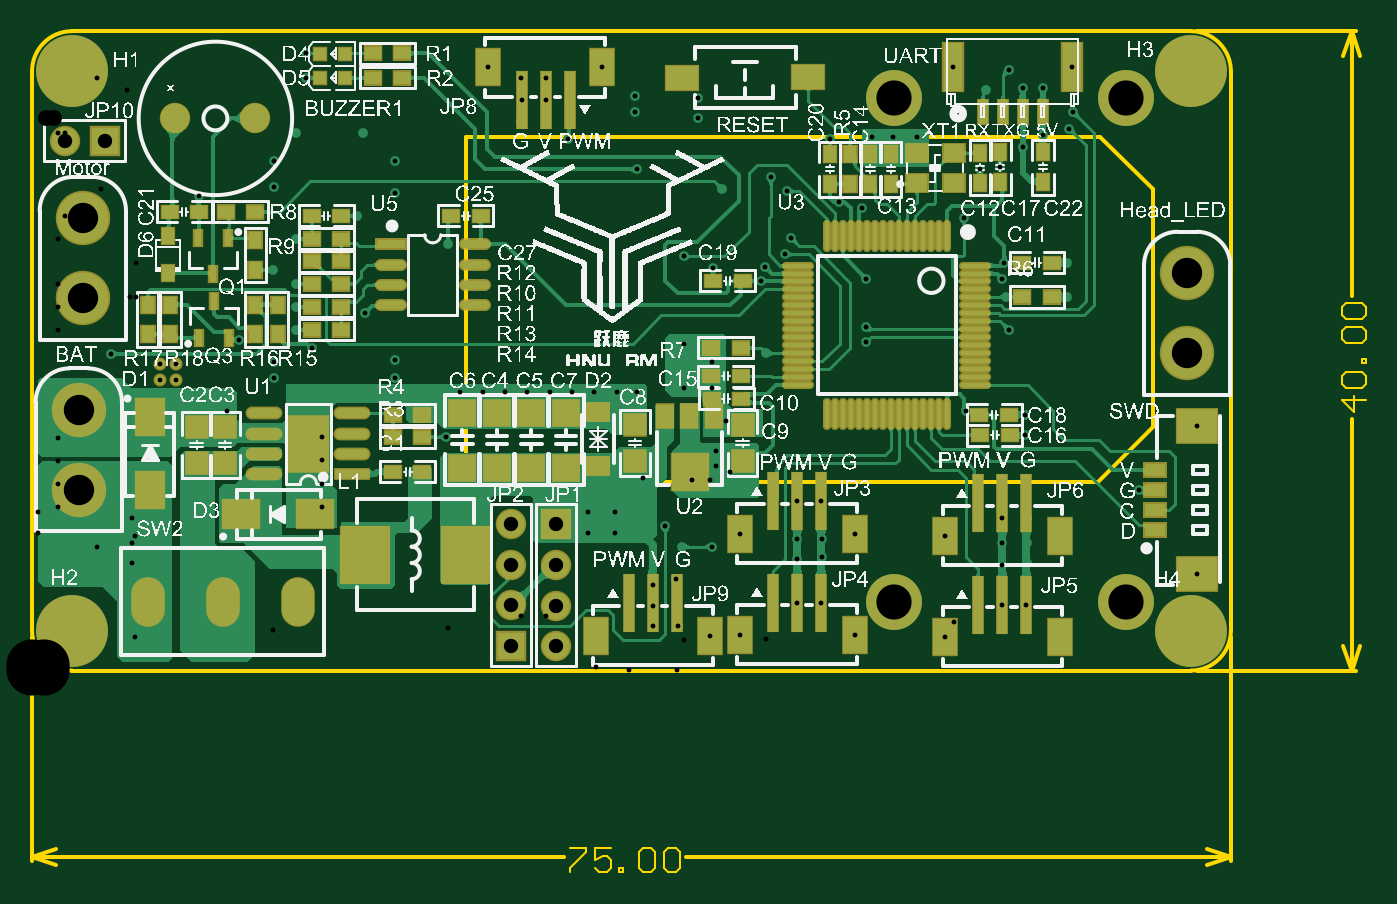
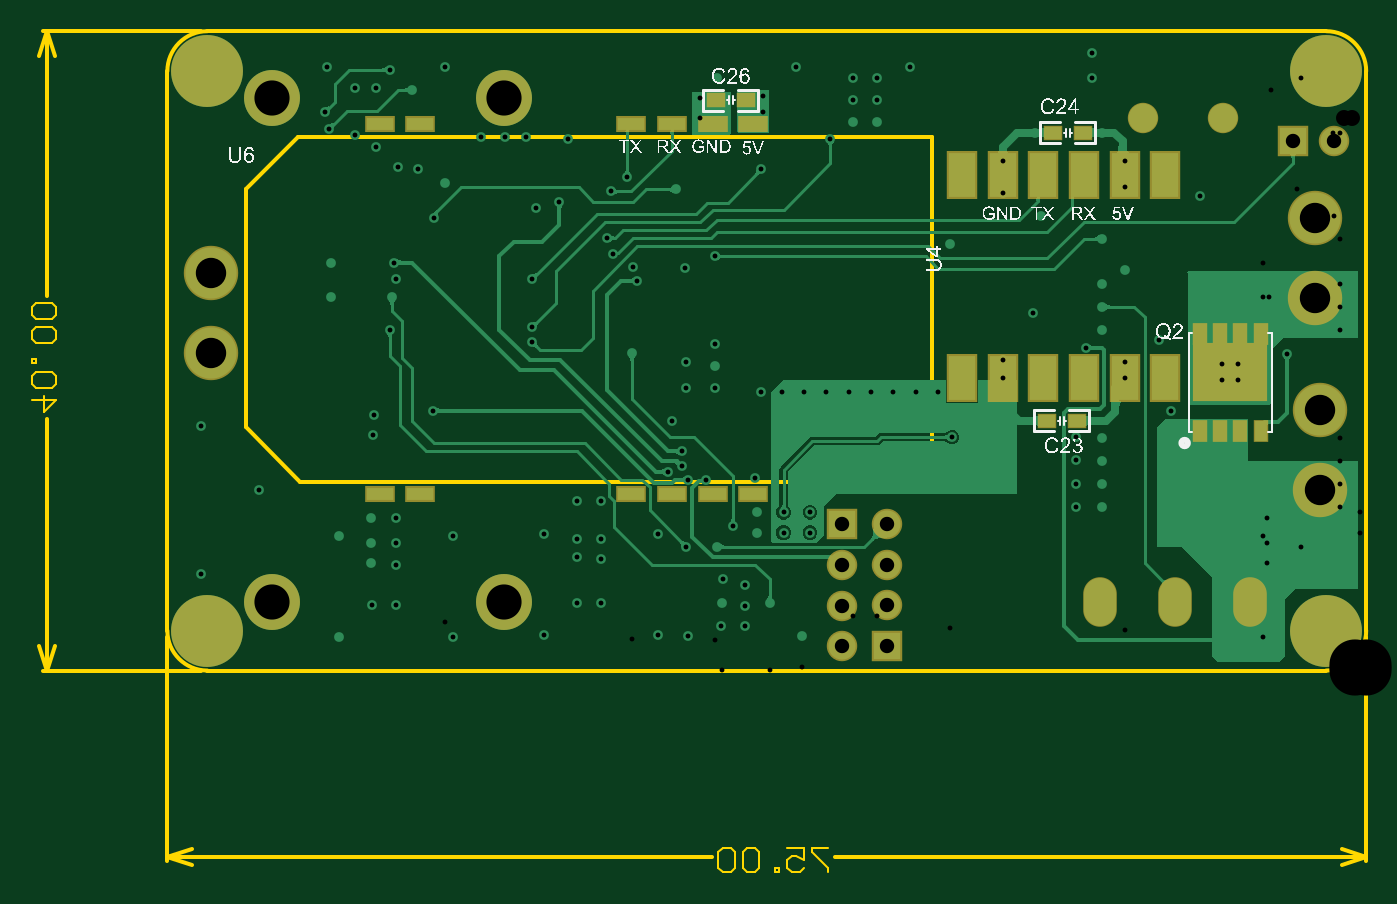
Circuit board: 11 layer files. Board 83.5 x 52.6 mm.
- drill: Dart_Controller_PCB-RoundHoles.TXT (2719 bytes)
- drill: Dart_Controller_PCB-SlotHoles.TXT (223 bytes)
- bottom_copper: Dart_Controller_PCB.GBL (35760 bytes)
- bottom_silk: Dart_Controller_PCB.GBO (103226 bytes)
- paste: Dart_Controller_PCB.GBP (1460 bytes)
- bottom_mask: Dart_Controller_PCB.GBS (1998 bytes)
- outline: Dart_Controller_PCB.GM1 (2408 bytes)
- top_copper: Dart_Controller_PCB.GTL (109916 bytes)
- top_silk: Dart_Controller_PCB.GTO (792673 bytes)
- paste: Dart_Controller_PCB.GTP (5911 bytes)
- top_mask: Dart_Controller_PCB.GTS (6687 bytes)

=== drill: Dart_Controller_PCB-RoundHoles.TXT ===
M48
;Layer_Color=9474304
;FILE_FORMAT=4:3
METRIC,LZ
;TYPE=PLATED
T01F00S00C0.305
T02F00S00C0.900
T03F00S00C1.000
T05F00S00C1.900
T06F00S00C2.200
T07F00S00C3.200
%
T01
X0072898Y0006036
Y0015272
X0069279Y0011279
X006428Y0008438
X006223Y0008001
Y0006731
X0060706Y0006604
Y0008001
Y0009525
X006223
X0062141Y0014732
X0062103Y0016002
X0058412Y0016264
X0061087Y0021336
X006096Y0023368
X0060706Y0024511
X0060833Y0025527
X006477
Y0023368
X0052197Y0024511
Y0021463
Y0020574
X0045946Y001984
X0042545Y0019304
Y0017653
X0040767
Y001905
Y0020447
Y0025908
X0042596Y0025197
X0045847Y0025273
X0045593Y0024384
X0043434Y0015621
X0042799Y0013716
Y0012827
X0042418Y0011938
X0041275Y0011906
X0043688Y0012446
X0044311Y0008556
X0042545Y0007747
X004064
X0039624Y0009017
X00381Y0008636
Y0009906
X0036449
Y0008636
X0034798
Y0009906
X0038227Y0012065
X0037846Y0017399
X0036576
X0035179
X0033782
X0032385
X0035276Y000215
X0037326Y00042
X0038862Y0004064
Y0002794
X0040386
X0040326Y00042
X0040259Y0005715
X0038862Y0005334
X0042418Y0002159
X0044311Y0002206
X0047861Y0004256
X0049361
X0049403Y0007112
Y0008255
X0047879
Y0006985
X0047861Y0010606
X0049361
X0051453Y0008565
X0057138Y0008429
Y0002079
X0060688Y0004129
X0062188
X006428Y0002088
X0051453Y0002215
X0030988Y0017399
X0029591
X0028194
X0026797
X0025908Y0014605
X0022733Y0018288
Y0019431
X0020828Y0022352
X001651Y0022758
Y0024181
X0015062Y002507
X001651Y0021336
X0017526Y0020193
X0015113Y0019304
Y0018288
X0012954Y0020701
X0012192Y0016256
X0009009Y0018184
X0008009
Y0019184
X0009009
X0004953Y0019812
X001651Y0014563
Y0013123
Y0011684
Y0010245
X0018161
Y0011698
Y0013152
Y0014605
X001651Y0027026
X0015113Y0030226
Y0031877
X001651Y0033655
X0017145Y0037084
Y0038608
X002072Y0033655
X0022733Y0031877
Y0029877
X002032Y0028448
X0026035Y002667
X0030607Y003429
X0030631Y0035687
X0030607Y0037084
X0028539Y0037728
X0010414Y0029718
X0032131Y003429
Y0035687
Y0037084
X0035681Y0037737
X0037719Y0035941
Y0034925
X0037846Y0031369
X0033528Y0033274
X0041656Y0034544
Y0035814
X004064Y0037084
X004318Y0030099
X0046228Y0030861
X0047244Y0029972
X0047498Y0027051
X0047117Y0026035
X0050482Y0029337
X0051943Y0028956
X0052578Y0033401
X0053848
X0055372
X0057658Y003048
X0059309Y0031369
X0060579Y0031534
X0061976Y0032766
X0063246Y0033528
X0064897Y0033909
X0065151Y0034925
X0065041Y0037765
X0063246Y0036449
X0061976
X0061087Y0037592
X005969Y0036322
X0057641Y0037765
X0058293Y0028321
X0049911Y0033274
T02
X0032766Y0001524
Y0004064
Y0006604
Y0009144
X0029972Y0009162
Y0006622
Y0004082
Y0001542
X0004572Y0033147
X0002032
T03
X000897Y0034544
X001397
T05
X0072263Y0019852
Y0024852
X0003175Y0023281
X0002921Y0016303
Y0011303
X0003175Y0028281
T06
X0053953Y0004314
X0068453
Y0035814
X0053953
T07
X00725Y00025
X00025
Y00375
X00725
M30

=== drill: Dart_Controller_PCB-SlotHoles.TXT ===
M48
;Layer_Color=9474304
;FILE_FORMAT=4:3
METRIC,LZ
;TYPE=PLATED
T04F00S00C1.300
%
G90
G05
T04
G00X0007239Y0003968
M15
G01Y0004668
M16
G00X0011939Y0003968
M15
G01Y0004668
M16
G00X0016639Y0003968
M15
G01Y0004668
M16
M17
M30

=== bottom_copper: Dart_Controller_PCB.GBL (35760 bytes, source omitted) ===
=== bottom_silk: Dart_Controller_PCB.GBO (103226 bytes, source omitted) ===
=== paste: Dart_Controller_PCB.GBP ===
G04*
G04 #@! TF.GenerationSoftware,Altium Limited,Altium Designer,24.0.1 (36)*
G04*
G04 Layer_Color=128*
%FSLAX44Y44*%
%MOMM*%
G71*
G04*
G04 #@! TF.SameCoordinates,72622C8A-B07E-4F55-B3FE-632304D3AF33*
G04*
G04*
G04 #@! TF.FilePolarity,Positive*
G04*
G01*
G75*
%ADD28R,1.0160X0.7620*%
%ADD110R,1.6510X0.8000*%
%ADD111R,1.7000X2.8000*%
G36*
X108140Y203989D02*
X108090D01*
Y168840D01*
X62090D01*
Y203989D01*
X62040D01*
Y217199D01*
X70040D01*
Y204840D01*
X74740D01*
Y217199D01*
X82740D01*
Y204840D01*
X87440D01*
Y217199D01*
X95440D01*
Y204840D01*
X100140D01*
Y217199D01*
X108140D01*
Y203989D01*
D02*
G37*
G36*
Y143481D02*
X100140D01*
Y156691D01*
X108140D01*
Y143481D01*
D02*
G37*
G36*
X95440D02*
X87440D01*
Y156691D01*
X95440D01*
Y143481D01*
D02*
G37*
G36*
X82740D02*
X74740D01*
Y156691D01*
X82740D01*
Y143481D01*
D02*
G37*
G36*
X70040D02*
X62040D01*
Y156691D01*
X70040D01*
Y143481D01*
D02*
G37*
D28*
X406781Y356870D02*
D03*
X388239D02*
D03*
X181229Y156210D02*
D03*
X199771D02*
D03*
X195961Y336550D02*
D03*
X177419D02*
D03*
D110*
X617220Y110490D02*
D03*
X591820D02*
D03*
X459740D02*
D03*
X434340D02*
D03*
X408940D02*
D03*
X383540D02*
D03*
Y341630D02*
D03*
X408940D02*
D03*
X434340D02*
D03*
X459740D02*
D03*
X591820D02*
D03*
X617220D02*
D03*
D111*
X151130Y182880D02*
D03*
X125730D02*
D03*
X176530D02*
D03*
X201930D02*
D03*
X227330D02*
D03*
X252730D02*
D03*
Y309880D02*
D03*
X227330D02*
D03*
X201930D02*
D03*
X176530D02*
D03*
X151130D02*
D03*
X125730D02*
D03*
M02*

=== bottom_mask: Dart_Controller_PCB.GBS ===
G04*
G04 #@! TF.GenerationSoftware,Altium Limited,Altium Designer,24.0.1 (36)*
G04*
G04 Layer_Color=16711935*
%FSLAX44Y44*%
%MOMM*%
G71*
G04*
G04 #@! TF.SameCoordinates,72622C8A-B07E-4F55-B3FE-632304D3AF33*
G04*
G04*
G04 #@! TF.FilePolarity,Negative*
G04*
G01*
G75*
%ADD57R,1.2192X0.9652*%
%ADD84C,4.5000*%
%ADD85O,2.1016X3.1016*%
%ADD86R,1.9032X1.9032*%
%ADD87C,1.9032*%
%ADD88R,1.9032X1.9032*%
%ADD89C,3.4032*%
%ADD90C,1.9016*%
%ADD91C,3.5000*%
%ADD92C,0.8128*%
%ADD114R,1.8542X1.0032*%
%ADD115R,1.9032X3.0032*%
%ADD116R,4.7016X3.7016*%
%ADD117R,0.9016X1.4226*%
D57*
X406781Y356870D02*
D03*
X388239D02*
D03*
X181229Y156210D02*
D03*
X199771D02*
D03*
X195961Y336550D02*
D03*
X177419D02*
D03*
D84*
X25000Y375000D02*
D03*
Y25000D02*
D03*
X725000Y375000D02*
D03*
Y25000D02*
D03*
D85*
X72390Y43180D02*
D03*
X119390D02*
D03*
X166390D02*
D03*
D86*
X327660Y91440D02*
D03*
X299720Y15420D02*
D03*
D87*
X327660Y66040D02*
D03*
Y40640D02*
D03*
Y15240D02*
D03*
X299720Y40820D02*
D03*
Y66220D02*
D03*
Y91620D02*
D03*
X20320Y331470D02*
D03*
D88*
X45720D02*
D03*
D89*
X31750Y232810D02*
D03*
Y282810D02*
D03*
X722630Y198520D02*
D03*
Y248520D02*
D03*
X29210Y113030D02*
D03*
Y163030D02*
D03*
D90*
X139700Y345440D02*
D03*
X89700D02*
D03*
D91*
X539530Y43140D02*
D03*
Y358140D02*
D03*
X684530Y43140D02*
D03*
Y358140D02*
D03*
D92*
X80089Y181841D02*
D03*
X90089D02*
D03*
X80089Y191841D02*
D03*
X90089D02*
D03*
D114*
X617220Y110490D02*
D03*
X591820D02*
D03*
X459740D02*
D03*
X434340D02*
D03*
X408940D02*
D03*
X383540D02*
D03*
Y341630D02*
D03*
X408940D02*
D03*
X434340D02*
D03*
X459740D02*
D03*
X591820D02*
D03*
X617220D02*
D03*
D115*
X151130Y182880D02*
D03*
X125730D02*
D03*
X176530D02*
D03*
X201930D02*
D03*
X227330D02*
D03*
X252730D02*
D03*
Y309880D02*
D03*
X227330D02*
D03*
X201930D02*
D03*
X176530D02*
D03*
X151130D02*
D03*
X125730D02*
D03*
D116*
X85090Y186840D02*
D03*
D117*
X104140Y210594D02*
D03*
X91440D02*
D03*
X78740D02*
D03*
X66040D02*
D03*
Y150086D02*
D03*
X78740D02*
D03*
X91440D02*
D03*
X104140D02*
D03*
M02*

=== outline: Dart_Controller_PCB.GM1 ===
G04*
G04 #@! TF.GenerationSoftware,Altium Limited,Altium Designer,24.0.1 (36)*
G04*
G04 Layer_Color=16711935*
%FSLAX44Y44*%
%MOMM*%
G71*
G04*
G04 #@! TF.SameCoordinates,72622C8A-B07E-4F55-B3FE-632304D3AF33*
G04*
G04*
G04 #@! TF.FilePolarity,Positive*
G04*
G01*
G75*
%ADD10C,0.2540*%
%ADD18C,0.1524*%
D10*
X725000Y0D02*
G03*
X750000Y25000I0J25000D01*
G01*
Y375000D02*
G03*
X725000Y400000I-25000J-0D01*
G01*
X0Y25000D02*
G03*
X25000Y0I25000J0D01*
G01*
Y400000D02*
G03*
X0Y375000I0J-25000D01*
G01*
X271780Y118110D02*
Y334010D01*
X668020D01*
X271780Y118110D02*
X666750D01*
X701040Y152400D02*
Y300990D01*
X668020Y334010D02*
X701040Y300990D01*
X666750Y118110D02*
X701040Y152400D01*
X750000Y25000D02*
Y375000D01*
X0Y25000D02*
Y375000D01*
X25000Y0D02*
X725000D01*
X25000Y400000D02*
X725000D01*
X825500D02*
X830580Y384760D01*
X820420D02*
X825500Y400000D01*
X820420Y15240D02*
X825500Y0D01*
X830580Y15240D01*
X825500Y234279D02*
Y400000D01*
Y0D02*
Y157593D01*
X728810Y400000D02*
X828040D01*
X728810Y0D02*
X828040D01*
X0Y-116840D02*
X15240Y-111760D01*
X0Y-116840D02*
X15240Y-121920D01*
X734760D02*
X750000Y-116840D01*
X734760Y-111760D02*
X750000Y-116840D01*
X0D02*
X332593D01*
X409279D02*
X750000D01*
X0Y-119380D02*
Y21190D01*
X750000Y-119380D02*
Y21190D01*
D18*
X834641Y169275D02*
X819407D01*
X827024Y161657D01*
Y171814D01*
X821946Y176892D02*
X819407Y179431D01*
Y184510D01*
X821946Y187049D01*
X832102D01*
X834641Y184510D01*
Y179431D01*
X832102Y176892D01*
X821946D01*
X834641Y192127D02*
X832102D01*
Y194666D01*
X834641D01*
Y192127D01*
X821946Y204823D02*
X819407Y207362D01*
Y212441D01*
X821946Y214980D01*
X832102D01*
X834641Y212441D01*
Y207362D01*
X832102Y204823D01*
X821946D01*
Y220058D02*
X819407Y222597D01*
Y227676D01*
X821946Y230215D01*
X832102D01*
X834641Y227676D01*
Y222597D01*
X832102Y220058D01*
X821946D01*
X336657Y-110746D02*
X346814D01*
Y-113286D01*
X336657Y-123442D01*
Y-125982D01*
X362049Y-110746D02*
X351892D01*
Y-118364D01*
X356970Y-115825D01*
X359510D01*
X362049Y-118364D01*
Y-123442D01*
X359510Y-125982D01*
X354431D01*
X351892Y-123442D01*
X367127Y-125982D02*
Y-123442D01*
X369666D01*
Y-125982D01*
X367127D01*
X379823Y-113286D02*
X382362Y-110746D01*
X387441D01*
X389980Y-113286D01*
Y-123442D01*
X387441Y-125982D01*
X382362D01*
X379823Y-123442D01*
Y-113286D01*
X395058D02*
X397597Y-110746D01*
X402676D01*
X405215Y-113286D01*
Y-123442D01*
X402676Y-125982D01*
X397597D01*
X395058Y-123442D01*
Y-113286D01*
M02*

=== top_copper: Dart_Controller_PCB.GTL (109916 bytes, source omitted) ===
=== top_silk: Dart_Controller_PCB.GTO (792673 bytes, source omitted) ===
=== paste: Dart_Controller_PCB.GTP ===
G04*
G04 #@! TF.GenerationSoftware,Altium Limited,Altium Designer,24.0.1 (36)*
G04*
G04 Layer_Color=8421504*
%FSLAX44Y44*%
%MOMM*%
G71*
G04*
G04 #@! TF.SameCoordinates,72622C8A-B07E-4F55-B3FE-632304D3AF33*
G04*
G04*
G04 #@! TF.FilePolarity,Positive*
G04*
G01*
G75*
%ADD24R,0.9000X0.7000*%
%ADD25R,2.2000X1.7500*%
%ADD26R,1.5000X2.3000*%
%ADD27R,0.7000X3.6000*%
%ADD28R,1.0160X0.7620*%
%ADD29R,1.0160X0.8000*%
%ADD30R,0.8000X1.0160*%
%ADD31R,0.4500X1.0000*%
%ADD32R,0.7500X1.0000*%
%ADD33R,0.8000X0.8000*%
%ADD34R,2.0000X1.5000*%
%ADD35R,0.6000X1.5000*%
%ADD36R,1.2000X3.0000*%
%ADD37R,0.7620X1.0160*%
%ADD38R,1.3000X1.1000*%
%ADD39R,2.5000X2.1000*%
%ADD40R,1.3000X0.8000*%
%ADD41R,1.2700X1.2700*%
%ADD42R,1.0160X1.3970*%
%ADD43R,2.2000X2.2000*%
%ADD44R,1.4000X1.2000*%
%ADD45R,1.6000X1.5240*%
%ADD46R,1.8000X0.5500*%
%ADD47O,1.8000X0.5500*%
%ADD48O,2.1000X0.6000*%
%ADD49R,2.1000X0.6000*%
%ADD50R,3.0000X3.5000*%
%ADD51R,1.7500X2.2000*%
%ADD52O,0.3000X1.8000*%
%ADD53O,1.8000X0.3000*%
D24*
X179120Y152810D02*
D03*
X166370D02*
D03*
X179120Y141810D02*
D03*
X166370D02*
D03*
Y130810D02*
D03*
X179120D02*
D03*
D25*
X130810Y97790D02*
D03*
X176810D02*
D03*
D26*
X642798Y84379D02*
D03*
X571380Y84291D02*
D03*
Y20791D02*
D03*
X642798Y20879D02*
D03*
X285392Y377282D02*
D03*
X356810Y377370D02*
D03*
X424180Y21590D02*
D03*
X352762Y21502D02*
D03*
X514528Y22149D02*
D03*
X443110Y22061D02*
D03*
Y85561D02*
D03*
X514528Y85649D02*
D03*
D27*
X621881Y104791D02*
D03*
X606880D02*
D03*
X591880D02*
D03*
Y41291D02*
D03*
X606880D02*
D03*
X621881D02*
D03*
X306309Y356870D02*
D03*
X321310D02*
D03*
X336310D02*
D03*
X403264Y42002D02*
D03*
X388262D02*
D03*
X373262D02*
D03*
X493611Y42561D02*
D03*
X478610D02*
D03*
X463610D02*
D03*
Y106061D02*
D03*
X478610D02*
D03*
X493611D02*
D03*
D28*
X280670Y284480D02*
D03*
X262128D02*
D03*
X174879D02*
D03*
X193421D02*
D03*
X85979Y287020D02*
D03*
X104521D02*
D03*
X593090Y147320D02*
D03*
X611632D02*
D03*
X611251Y160020D02*
D03*
X592709D02*
D03*
X443611Y170180D02*
D03*
X425069D02*
D03*
X424688Y184150D02*
D03*
X443230D02*
D03*
X244221Y124460D02*
D03*
X225679D02*
D03*
X619379Y255270D02*
D03*
X637921D02*
D03*
X444500Y243840D02*
D03*
X425958D02*
D03*
D29*
X174879Y256032D02*
D03*
X193421D02*
D03*
X174879Y241808D02*
D03*
X193421D02*
D03*
Y270256D02*
D03*
X174879D02*
D03*
Y213360D02*
D03*
X193421D02*
D03*
X174879Y227584D02*
D03*
X193421D02*
D03*
X121158Y287020D02*
D03*
X139700D02*
D03*
X231521Y370840D02*
D03*
X212979D02*
D03*
X231521Y386080D02*
D03*
X212979D02*
D03*
X424688Y201930D02*
D03*
X443230D02*
D03*
X244221Y146050D02*
D03*
X225679D02*
D03*
Y160020D02*
D03*
X244221D02*
D03*
X637921Y233680D02*
D03*
X619379D02*
D03*
D30*
X153670Y210439D02*
D03*
Y228981D02*
D03*
X139700D02*
D03*
Y210439D02*
D03*
X86360Y228981D02*
D03*
Y210439D02*
D03*
X72390Y228981D02*
D03*
Y210439D02*
D03*
X139700Y269240D02*
D03*
Y250698D02*
D03*
X511810Y304419D02*
D03*
Y322961D02*
D03*
D31*
X104140Y208280D02*
D03*
X123140D02*
D03*
X113640Y230960D02*
D03*
X122530Y270510D02*
D03*
X103530D02*
D03*
X113030Y247830D02*
D03*
D32*
X85090Y272076D02*
D03*
Y248625D02*
D03*
D33*
X195955Y370875D02*
D03*
X179965Y370805D02*
D03*
X195955Y385718D02*
D03*
X179965Y385648D02*
D03*
D34*
X406400Y370840D02*
D03*
X485728Y371040D02*
D03*
D35*
X594660Y349650D02*
D03*
X607160D02*
D03*
X619660D02*
D03*
X632160D02*
D03*
D36*
X576410Y377650D02*
D03*
X650410D02*
D03*
D37*
X632460Y324231D02*
D03*
Y305689D02*
D03*
X605790Y324231D02*
D03*
Y305689D02*
D03*
X593090Y323850D02*
D03*
Y305308D02*
D03*
X537210Y304419D02*
D03*
Y322961D02*
D03*
X524510D02*
D03*
Y304419D02*
D03*
X499110Y322961D02*
D03*
Y304419D02*
D03*
D38*
X576580Y304800D02*
D03*
X553580Y323800D02*
D03*
X576580Y323800D02*
D03*
X553580Y304800D02*
D03*
D39*
X728980Y152724D02*
D03*
Y60360D02*
D03*
D40*
X702564Y87792D02*
D03*
Y100292D02*
D03*
Y112792D02*
D03*
Y125292D02*
D03*
D41*
X444500Y153670D02*
D03*
Y130810D02*
D03*
X377190Y153670D02*
D03*
Y130810D02*
D03*
X120650Y152400D02*
D03*
Y129540D02*
D03*
X102870Y152400D02*
D03*
Y129540D02*
D03*
D42*
X396000Y159460D02*
D03*
X411240D02*
D03*
X426480D02*
D03*
D43*
X411480Y124460D02*
D03*
D44*
X354330Y127780D02*
D03*
Y161780D02*
D03*
D45*
X334010Y127000D02*
D03*
Y161290D02*
D03*
X312420Y127000D02*
D03*
Y161290D02*
D03*
X290830D02*
D03*
Y127000D02*
D03*
X269240D02*
D03*
Y161290D02*
D03*
D46*
X224360Y266700D02*
D03*
D47*
Y254000D02*
D03*
Y241300D02*
D03*
Y228600D02*
D03*
X276860Y266700D02*
D03*
Y254000D02*
D03*
Y241300D02*
D03*
Y228600D02*
D03*
D48*
X145370Y160860D02*
D03*
Y135460D02*
D03*
Y122760D02*
D03*
X200370Y160860D02*
D03*
Y148160D02*
D03*
Y135460D02*
D03*
X145370Y148160D02*
D03*
D49*
X200370Y122760D02*
D03*
D50*
X208280Y72390D02*
D03*
X271780D02*
D03*
D51*
X73660Y158890D02*
D03*
Y112890D02*
D03*
D52*
X517170Y271654D02*
D03*
X572170D02*
D03*
Y160400D02*
D03*
X562170Y271654D02*
D03*
X567170D02*
D03*
X557170D02*
D03*
X552170D02*
D03*
X547170D02*
D03*
X542170D02*
D03*
X537170D02*
D03*
X532170D02*
D03*
X527170D02*
D03*
X522170D02*
D03*
X512170D02*
D03*
X507170D02*
D03*
X502170D02*
D03*
X497170D02*
D03*
Y160400D02*
D03*
X502170D02*
D03*
X507170D02*
D03*
X512170D02*
D03*
X517170D02*
D03*
X522170Y160400D02*
D03*
X527170D02*
D03*
X532170D02*
D03*
X537170Y160400D02*
D03*
X542170D02*
D03*
X547170D02*
D03*
X552170D02*
D03*
X557170D02*
D03*
X562170Y160400D02*
D03*
X567170D02*
D03*
D53*
X479170Y248400D02*
D03*
X590170D02*
D03*
X479170Y243400D02*
D03*
Y178400D02*
D03*
X590170Y253400D02*
D03*
X479170Y253400D02*
D03*
X479170Y238400D02*
D03*
Y233400D02*
D03*
X479170Y228400D02*
D03*
Y223400D02*
D03*
Y218400D02*
D03*
Y213400D02*
D03*
Y208400D02*
D03*
Y203400D02*
D03*
Y198400D02*
D03*
Y193400D02*
D03*
Y188400D02*
D03*
Y183400D02*
D03*
X590170Y178400D02*
D03*
X590170Y183400D02*
D03*
Y188400D02*
D03*
X590170Y193400D02*
D03*
Y198400D02*
D03*
Y203400D02*
D03*
Y208400D02*
D03*
Y213400D02*
D03*
X590170Y218400D02*
D03*
Y223400D02*
D03*
X590170Y228400D02*
D03*
Y233400D02*
D03*
Y238400D02*
D03*
Y243400D02*
D03*
M02*

=== top_mask: Dart_Controller_PCB.GTS (6687 bytes, source omitted) ===
